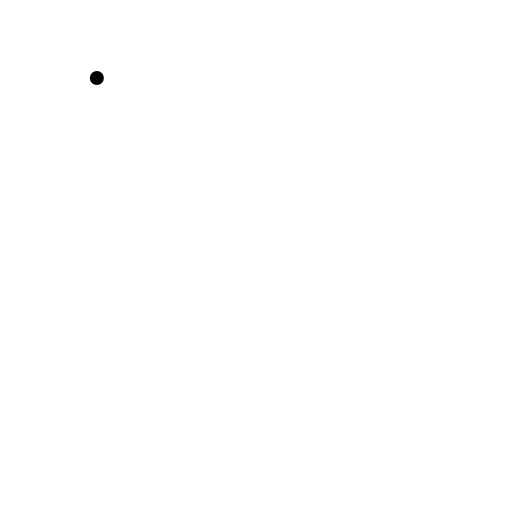
t = 0.00 s
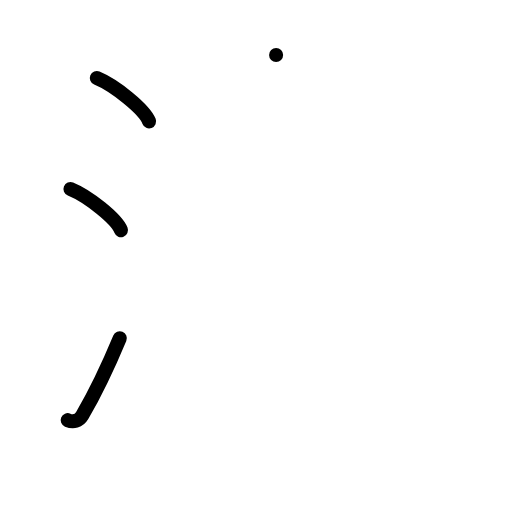
t = 3.00 s
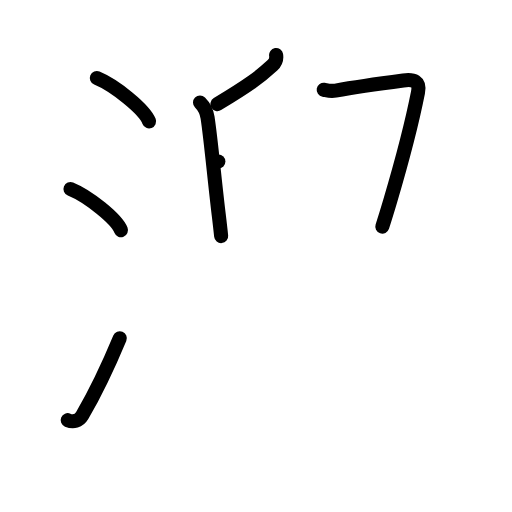
t = 6.00 s
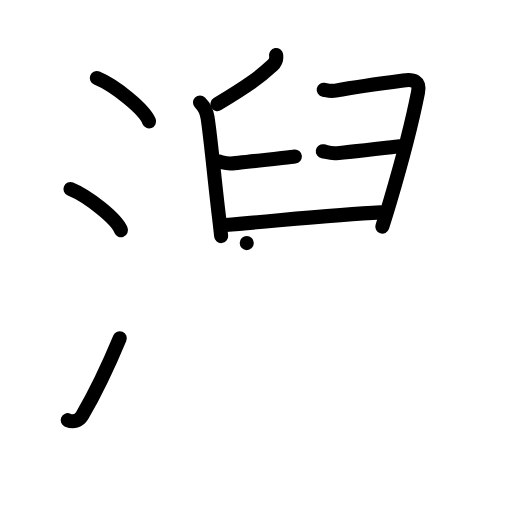
t = 9.00 s
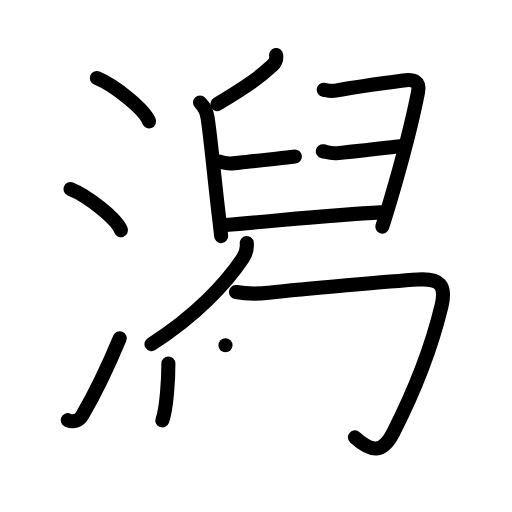
t = 12.00 s
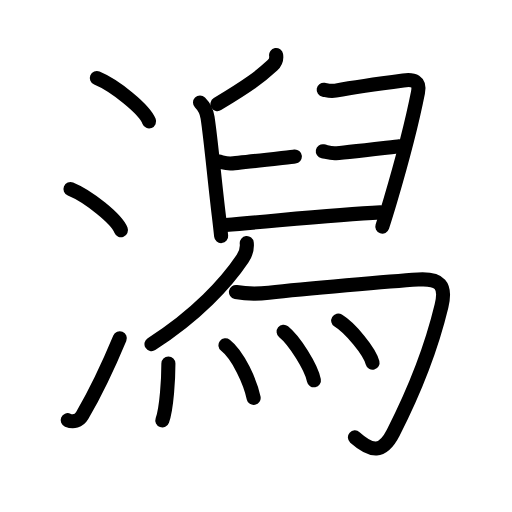
t = 15.00 s

The animated SVG that drew these frames (rendered in a browser with its animation timeline set to each time). Animation: 44 SMIL elements (animate=44); one cycle of 15.00 s.

<?xml version="1.0" encoding="UTF-8"?>
<!--
AniKanjiVG is licensed by CC-BY-SA Paul C. Sommerhoff (https://bitbucket.org/sommerhoff/anikanjivg).
AniKanjiVG uses KanjiVG which is licensed by CC-BY-SA Ulrich Apel (http://kanjivg.tagaini.net).
See also http://creativecommons.org/licenses/by-sa/3.0/
-->
<svg xmlns:kvg='http://kanjivg.tagaini.net' xmlns='http://www.w3.org/2000/svg' width='109' height='109' viewBox='0 0 109 109' style='fill:none;stroke:#000000;stroke-width:3;stroke-linecap:round;stroke-linejoin:round;' id="kvg:kanji_06f5f"><g id="kvg:06f5f" kvg:element="潟"><g id="kvg:06f5f-g1" kvg:element="氵" kvg:variant="true" kvg:original="水" kvg:position="left" kvg:radical="general"><path id="kvg:06f5f-s1" kvg:type="㇔" d="M20.62,16.62c3.93,1.63,10.14,6.69,11.12,9.22"><animate attributeName="d" begin="0.0s" dur="1.0s" from="M20.62,16.62C20.62,16.62,20.62,16.62,20.62,16.62" to="M20.62,16.62c3.93,1.63,10.14,6.69,11.12,9.22" />
</path>
<path id="kvg:06f5f-s2" kvg:type="㇔" d="M15,40.25c3.79,1.54,9.8,6.35,10.75,8.75"><animate attributeName="d" begin="1.0s" dur="1.0s" from="M15,40.25C15,40.25,15,40.25,15,40.25" to="M15,40.25c3.79,1.54,9.8,6.35,10.75,8.75" />
<animate attributeName="d" begin="0s" dur="1.0s" from="M-100,-100" to="M-100,-100" />
</path>
<path id="kvg:06f5f-s3" kvg:type="㇀" d="M14.41,89.45c1.18,0.49,2.38,0.22,3.09-0.99C20.25,83.75,23,78,25.5,72"><animate attributeName="d" begin="2.0s" dur="0.5s" from="M14.41,89.45C14.41,89.45,14.41,89.45,14.41,89.45" to="M14.41,89.45c1.18,0.49,2.38,0.22,3.09-0.99" />
<animate attributeName="d" begin="2.5s" dur="0.5s" from="M14.41,89.45c1.18,0.49,2.38,0.22,3.09-0.99c0,0,0,0,0,0,0" to="M14.41,89.45c1.18,0.49,2.38,0.22,3.09-0.99C20.25,83.75,23,78,25.5,72" />
<animate attributeName="d" begin="0s" dur="2.0s" from="M-100,-100" to="M-100,-100" />
</path>
</g>
<g id="kvg:06f5f-g2" kvg:element="舄" kvg:position="right" kvg:phon="舄"><g id="kvg:06f5f-g3" kvg:element="臼"><path id="kvg:06f5f-s4" kvg:type="㇒" d="M58.78,11.71c0.13,0.79-0.22,1.69-0.77,2.19c-2.78,2.56-4.99,4.19-11.72,8.26"><animate attributeName="d" begin="3.0s" dur="0.5s" from="M58.78,11.71C58.78,11.71,58.78,11.71,58.78,11.71" to="M58.78,11.71c0.13,0.79-0.22,1.69-0.77,2.19" />
<animate attributeName="d" begin="3.5s" dur="0.5s" from="M58.78,11.71c0.13,0.79-0.22,1.69-0.77,2.19c0,0,0,0,0,0,0" to="M58.78,11.71c0.13,0.79-0.22,1.69-0.77,2.19c-2.78,2.56-4.99,4.19-11.72,8.26" />
<animate attributeName="d" begin="0s" dur="3.0s" from="M-100,-100" to="M-100,-100" />
</path>
<path id="kvg:06f5f-s5" kvg:type="㇑" d="M42.58,21.82c0.87,0.87,1.42,1.97,1.61,3.21c0.69,4.48,1.49,13.4,2.38,20.72c0.21,1.76,0.39,3.32,0.51,4.51"><animate attributeName="d" begin="4.0s" dur="0.3333333333333333s" from="M42.58,21.82C42.58,21.82,42.58,21.82,42.58,21.82" to="M42.58,21.82c0.87,0.87,1.42,1.97,1.61,3.21" />
<animate attributeName="d" begin="4.333333333333333s" dur="0.3333333333333333s" from="M42.58,21.82c0.87,0.87,1.42,1.97,1.61,3.21c0,0,0,0,0,0,0" to="M42.58,21.82c0.87,0.87,1.42,1.97,1.61,3.21c0.69,4.48,1.49,13.4,2.38,20.72" />
<animate attributeName="d" begin="4.666666666666667s" dur="0.3333333333333333s" from="M42.58,21.82c0.87,0.87,1.42,1.97,1.61,3.21c0.69,4.48,1.49,13.4,2.38,20.72c0,0,0,0,0,0,0" to="M42.58,21.82c0.87,0.87,1.42,1.97,1.61,3.21c0.69,4.48,1.49,13.4,2.38,20.72c0.21,1.76,0.39,3.32,0.51,4.51" />
<animate attributeName="d" begin="0s" dur="4.0s" from="M-100,-100" to="M-100,-100" />
</path>
<path id="kvg:06f5f-s6" kvg:type="㇕" d="M68.91,19.12c0.79,0.14,1.44,0.36,2.53,0.17c3.66-0.66,11.38-1.75,14.42-2.15c2.21-0.29,3.61,0.1,3.13,2.54c-1.25,6.33-3.77,15.84-5.89,23.02c-0.62,2.09-1.2,3.99-1.71,5.54"><animate attributeName="d" begin="5.0s" dur="0.2s" from="M68.91,19.12C68.91,19.12,68.91,19.12,68.91,19.12" to="M68.91,19.12c0.79,0.14,1.44,0.36,2.53,0.17" />
<animate attributeName="d" begin="5.2s" dur="0.2s" from="M68.91,19.12c0.79,0.14,1.44,0.36,2.53,0.17c0,0,0,0,0,0,0" to="M68.91,19.12c0.79,0.14,1.44,0.36,2.53,0.17c3.66-0.66,11.38-1.75,14.42-2.15" />
<animate attributeName="d" begin="5.4s" dur="0.2s" from="M68.91,19.12c0.79,0.14,1.44,0.36,2.53,0.17c3.66-0.66,11.38-1.75,14.42-2.15c0,0,0,0,0,0,0" to="M68.91,19.12c0.79,0.14,1.44,0.36,2.53,0.17c3.66-0.66,11.38-1.75,14.42-2.15c2.21-0.29,3.61,0.1,3.13,2.54" />
<animate attributeName="d" begin="5.6s" dur="0.2s" from="M68.91,19.12c0.79,0.14,1.44,0.36,2.53,0.17c3.66-0.66,11.38-1.75,14.42-2.15c2.21-0.29,3.61,0.1,3.13,2.54c0,0,0,0,0,0,0" to="M68.91,19.12c0.79,0.14,1.44,0.36,2.53,0.17c3.66-0.66,11.38-1.75,14.42-2.15c2.21-0.29,3.61,0.1,3.13,2.54c-1.25,6.33-3.77,15.84-5.89,23.02" />
<animate attributeName="d" begin="5.8s" dur="0.2s" from="M68.91,19.12c0.79,0.14,1.44,0.36,2.53,0.17c3.66-0.66,11.38-1.75,14.42-2.15c2.21-0.29,3.61,0.1,3.13,2.54c-1.25,6.33-3.77,15.84-5.89,23.02c0,0,0,0,0,0,0" to="M68.91,19.12c0.79,0.14,1.44,0.36,2.53,0.17c3.66-0.66,11.38-1.75,14.42-2.15c2.21-0.29,3.61,0.1,3.13,2.54c-1.25,6.33-3.77,15.84-5.89,23.02c-0.62,2.09-1.2,3.99-1.71,5.54" />
<animate attributeName="d" begin="0s" dur="5.0s" from="M-100,-100" to="M-100,-100" />
</path>
<path id="kvg:06f5f-s7" kvg:type="㇐" d="M46.49,34.38 c 0.79,0.14,1.42,0.42,2.53,0.42c1.11,0,12.48-1.36,13.75-1.49"><animate attributeName="d" begin="6.0s" dur="0.5s" from="M46.49,34.38 C46.49,34.38 ,46.49,34.38 ,46.49,34.38 " to="M46.49,34.38 c 0.79,0.14,1.42,0.42,2.53,0.42" />
<animate attributeName="d" begin="6.5s" dur="0.5s" from="M46.49,34.38 c 0.79,0.14,1.42,0.42,2.53,0.42c0,0,0,0,0,0,0" to="M46.49,34.38 c 0.79,0.14,1.42,0.42,2.53,0.42c1.11,0,12.48-1.36,13.75-1.49" />
<animate attributeName="d" begin="0s" dur="6.0s" from="M-100,-100" to="M-100,-100" />
</path>
<path id="kvg:06f5f-s8" kvg:type="㇐c" d="M68.72,32.2c0.79,0.14,1.42,0.42,2.53,0.42c1.11,0,12.48-1.36,13.75-1.49"><animate attributeName="d" begin="7.0s" dur="0.5s" from="M68.72,32.2C68.72,32.2,68.72,32.2,68.72,32.2" to="M68.72,32.2c0.79,0.14,1.42,0.42,2.53,0.42" />
<animate attributeName="d" begin="7.5s" dur="0.5s" from="M68.72,32.2c0.79,0.14,1.42,0.42,2.53,0.42c0,0,0,0,0,0,0" to="M68.72,32.2c0.79,0.14,1.42,0.42,2.53,0.42c1.11,0,12.48-1.36,13.75-1.49" />
<animate attributeName="d" begin="0s" dur="7.0s" from="M-100,-100" to="M-100,-100" />
</path>
<path id="kvg:06f5f-s9" kvg:type="㇐a" d="M47.98,47.9c14.77-1.27,24.27-2.27,33.03-2.69"><animate attributeName="d" begin="8.0s" dur="1.0s" from="M47.98,47.9C47.98,47.9,47.98,47.9,47.98,47.9" to="M47.98,47.9c14.77-1.27,24.27-2.27,33.03-2.69" />
<animate attributeName="d" begin="0s" dur="8.0s" from="M-100,-100" to="M-100,-100" />
</path>
</g>
<g id="kvg:06f5f-g4" kvg:element="勹"><g id="kvg:06f5f-g5" kvg:element="丿"><path id="kvg:06f5f-s10" kvg:type="㇒" d="M52.53,51.75c0.12,1.11-0.25,2.36-0.89,3.32c-3.39,5.06-9.77,12.06-19.39,18.18"><animate attributeName="d" begin="9.0s" dur="0.5s" from="M52.53,51.75C52.53,51.75,52.53,51.75,52.53,51.75" to="M52.53,51.75c0.12,1.11-0.25,2.36-0.89,3.32" />
<animate attributeName="d" begin="9.5s" dur="0.5s" from="M52.53,51.75c0.12,1.11-0.25,2.36-0.89,3.32c0,0,0,0,0,0,0" to="M52.53,51.75c0.12,1.11-0.25,2.36-0.89,3.32c-3.39,5.06-9.77,12.06-19.39,18.18" />
<animate attributeName="d" begin="0s" dur="9.0s" from="M-100,-100" to="M-100,-100" />
</path>
</g>
<path id="kvg:06f5f-s11" kvg:type="㇆" d="M50.23,62.16c2.52,0.47,4.78,0.41,7.01,0.16c7.28-0.81,26.23-2.47,31.76-2.81c4.65-0.29,6.07,1.17,4.99,5.64c-2.2,9.13-5.54,17.68-10.28,26.97c-2.26,4.42-4.56,4.18-8.15,1"><animate attributeName="d" begin="10.0s" dur="0.2s" from="M50.23,62.16C50.23,62.16,50.23,62.16,50.23,62.16" to="M50.23,62.16c2.52,0.47,4.78,0.41,7.01,0.16" />
<animate attributeName="d" begin="10.2s" dur="0.2s" from="M50.23,62.16c2.52,0.47,4.78,0.41,7.01,0.16c0,0,0,0,0,0,0" to="M50.23,62.16c2.52,0.47,4.78,0.41,7.01,0.16c7.28-0.81,26.23-2.47,31.76-2.81" />
<animate attributeName="d" begin="10.4s" dur="0.2s" from="M50.23,62.16c2.52,0.47,4.78,0.41,7.01,0.16c7.28-0.81,26.23-2.47,31.76-2.81c0,0,0,0,0,0,0" to="M50.23,62.16c2.52,0.47,4.78,0.41,7.01,0.16c7.28-0.81,26.23-2.47,31.76-2.81c4.65-0.29,6.07,1.17,4.99,5.64" />
<animate attributeName="d" begin="10.6s" dur="0.2s" from="M50.23,62.16c2.52,0.47,4.78,0.41,7.01,0.16c7.28-0.81,26.23-2.47,31.76-2.81c4.65-0.29,6.07,1.17,4.99,5.64c0,0,0,0,0,0,0" to="M50.23,62.16c2.52,0.47,4.78,0.41,7.01,0.16c7.28-0.81,26.23-2.47,31.76-2.81c4.65-0.29,6.07,1.17,4.99,5.64c-2.2,9.13-5.54,17.68-10.28,26.97" />
<animate attributeName="d" begin="10.8s" dur="0.2s" from="M50.23,62.16c2.52,0.47,4.78,0.41,7.01,0.16c7.28-0.81,26.23-2.47,31.76-2.81c4.65-0.29,6.07,1.17,4.99,5.64c-2.2,9.13-5.54,17.68-10.28,26.97c0,0,0,0,0,0,0" to="M50.23,62.16c2.52,0.47,4.78,0.41,7.01,0.16c7.28-0.81,26.23-2.47,31.76-2.81c4.65-0.29,6.07,1.17,4.99,5.64c-2.2,9.13-5.54,17.68-10.28,26.97c-2.26,4.42-4.56,4.18-8.15,1" />
<animate attributeName="d" begin="0s" dur="10.0s" from="M-100,-100" to="M-100,-100" />
</path>
</g>
<g id="kvg:06f5f-g6" kvg:element="灬" kvg:variant="true" kvg:original="火"><path id="kvg:06f5f-s12" kvg:type="㇔" d="M35.85,77.38c0,3.15-0.35,9.5-1.29,12.12"><animate attributeName="d" begin="11.0s" dur="1.0s" from="M35.85,77.38C35.85,77.38,35.85,77.38,35.85,77.38" to="M35.85,77.38c0,3.15-0.35,9.5-1.29,12.12" />
<animate attributeName="d" begin="0s" dur="11.0s" from="M-100,-100" to="M-100,-100" />
</path>
<path id="kvg:06f5f-s13" kvg:type="㇔" d="M48,73.5c2.73,2.11,5.31,7.93,6,11.22"><animate attributeName="d" begin="12.0s" dur="1.0s" from="M48,73.5C48,73.5,48,73.5,48,73.5" to="M48,73.5c2.73,2.11,5.31,7.93,6,11.22" />
<animate attributeName="d" begin="0s" dur="12.0s" from="M-100,-100" to="M-100,-100" />
</path>
<path id="kvg:06f5f-s14" kvg:type="㇔" d="M60.38,70.62c2.28,1.83,5.88,7.5,6.45,10.34"><animate attributeName="d" begin="13.0s" dur="1.0s" from="M60.38,70.62C60.38,70.62,60.38,70.62,60.38,70.62" to="M60.38,70.62c2.28,1.83,5.88,7.5,6.45,10.34" />
<animate attributeName="d" begin="0s" dur="13.0s" from="M-100,-100" to="M-100,-100" />
</path>
<path id="kvg:06f5f-s15" kvg:type="㇔" d="M72,68.25c2.58,1.58,6.66,6.51,7.31,8.97"><animate attributeName="d" begin="14.0s" dur="1.0s" from="M72,68.25C72,68.25,72,68.25,72,68.25" to="M72,68.25c2.58,1.58,6.66,6.51,7.31,8.97" />
<animate attributeName="d" begin="0s" dur="14.0s" from="M-100,-100" to="M-100,-100" />
</path>
</g>
</g>
</g>
</svg>
